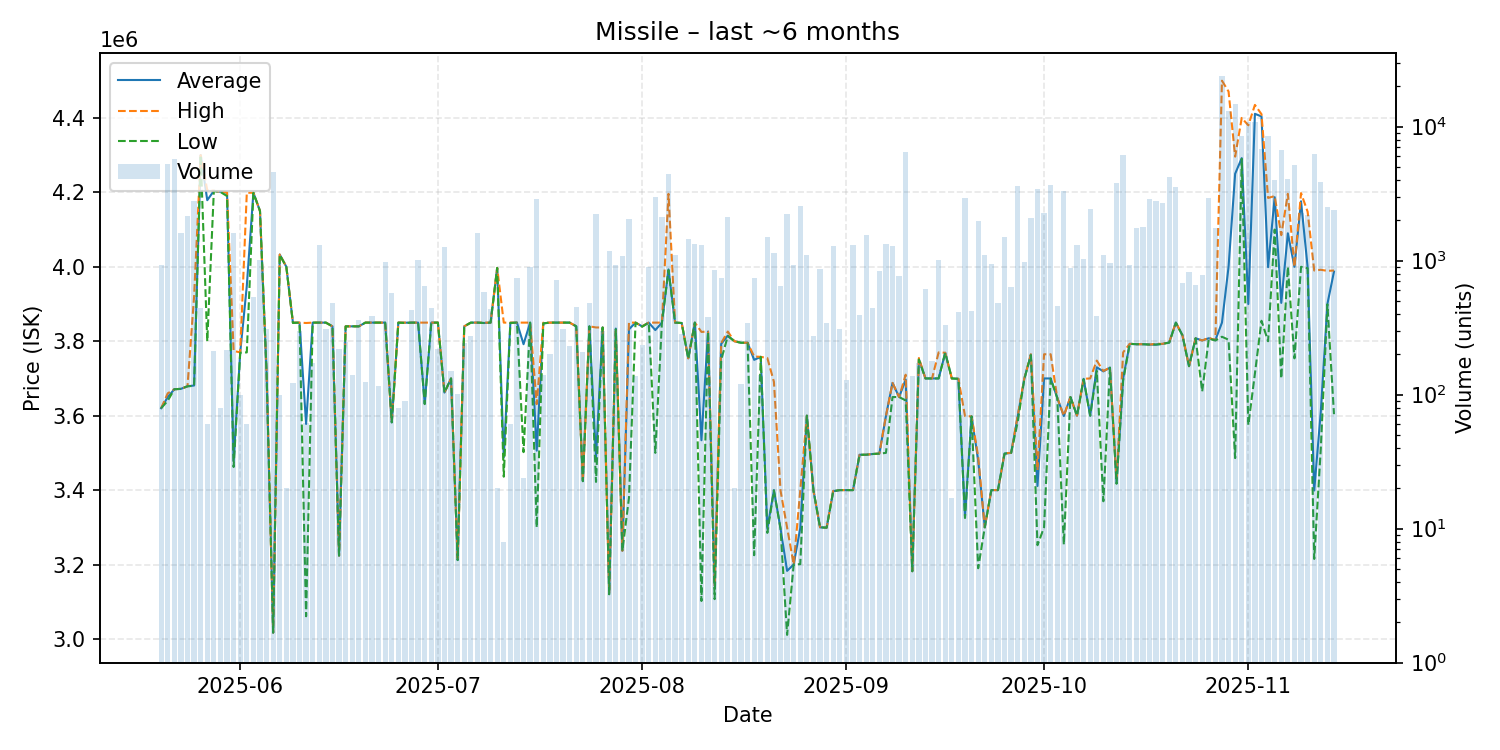

Values plotted in this chart, from the file beside it:
date, average, highest, lowest, order_count, volume
2025-05-20, 3620000, 3620000, 3620000, 7, 923
2025-05-21, 3650000, 3660000, 3640000, 14, 5229
2025-05-22, 3671000, 3671000, 3671000, 14, 5708
2025-05-23, 3672000, 3672000, 3672000, 12, 1619
2025-05-24, 3679000, 3679000, 3679000, 18, 2156
2025-05-25, 3681000, 3920000, 3680000, 26, 2793
2025-05-26, 4300000, 4300000, 4300000, 7, 441
2025-05-27, 4178933, 4206000, 3800000, 2, 60
2025-05-28, 4204000, 4204000, 4204000, 3, 212
2025-05-29, 4201750, 4202000, 4201000, 2, 80
2025-05-30, 4199000, 4200000, 4190000, 5, 214
2025-05-31, 3478000, 3774000, 3462000, 30, 1615
2025-06-01, 3769600, 3770000, 3769000, 2, 100
2025-06-02, 3948750, 4199000, 3770000, 4, 60
2025-06-03, 4199000, 4199000, 4199000, 9, 532
2025-06-04, 4150000, 4150000, 4150000, 7, 1004
2025-06-05, 3716000, 3716000, 3716000, 4, 309
2025-06-06, 3017000, 3017000, 3017000, 23, 4553
2025-06-07, 4032970, 4033000, 4032000, 7, 100
2025-06-08, 4000000, 4000000, 4000000, 1, 20
2025-06-09, 3850000, 3850000, 3849000, 6, 123
2025-06-10, 3850000, 3850000, 3850000, 6, 300
2025-06-11, 3577721, 3849000, 3061000, 3, 61
2025-06-12, 3850000, 3850000, 3850000, 4, 172
2025-06-13, 3850000, 3850000, 3850000, 12, 1318
2025-06-14, 3850000, 3850000, 3850000, 8, 310
2025-06-15, 3840000, 3840000, 3840000, 3, 483
2025-06-16, 3224000, 3224000, 3224000, 5, 219
2025-06-17, 3840000, 3840000, 3840000, 5, 247
2025-06-18, 3840000, 3840000, 3840000, 5, 140
2025-06-19, 3840000, 3840000, 3840000, 8, 363
2025-06-20, 3850000, 3850000, 3850000, 6, 125
2025-06-21, 3850000, 3850000, 3850000, 7, 389
2025-06-22, 3850000, 3850000, 3850000, 5, 115
2025-06-23, 3850000, 3850000, 3850000, 4, 968
2025-06-24, 3582000, 3582000, 3582000, 9, 575
2025-06-25, 3850000, 3850000, 3850000, 1, 80
2025-06-26, 3849778, 3850000, 3849000, 3, 90
2025-06-27, 3850000, 3850000, 3850000, 6, 426
2025-06-28, 3850000, 3850000, 3850000, 7, 1005
2025-06-29, 3633000, 3850000, 3631000, 8, 642
2025-06-30, 3850000, 3850000, 3850000, 6, 440
2025-07-01, 3850000, 3850000, 3850000, 8, 220
2025-07-02, 3662000, 3662000, 3662000, 9, 1262
2025-07-03, 3700000, 3700000, 3700000, 7, 150
2025-07-04, 3212000, 3212000, 3212000, 2, 101
2025-07-05, 3840000, 3840000, 3840000, 8, 243
2025-07-06, 3850000, 3850000, 3850000, 9, 275
2025-07-07, 3850000, 3850000, 3850000, 11, 1610
2025-07-08, 3849000, 3850000, 3849000, 12, 586
2025-07-09, 3850000, 3850000, 3850000, 5, 438
2025-07-10, 3997000, 3997000, 3997000, 1, 20
2025-07-11, 3487750, 3850000, 3436000, 2, 8
2025-07-12, 3849567, 3850000, 3849000, 3, 60
2025-07-13, 3850000, 3850000, 3850000, 9, 738
2025-07-14, 3792000, 3850000, 3502000, 2, 24
2025-07-15, 3850000, 3850000, 3850000, 5, 902
2025-07-16, 3506000, 3631000, 3300000, 26, 2890
2025-07-17, 3848000, 3850000, 3848000, 5, 140
2025-07-18, 3850000, 3850000, 3850000, 2, 200
... 119 more rows
